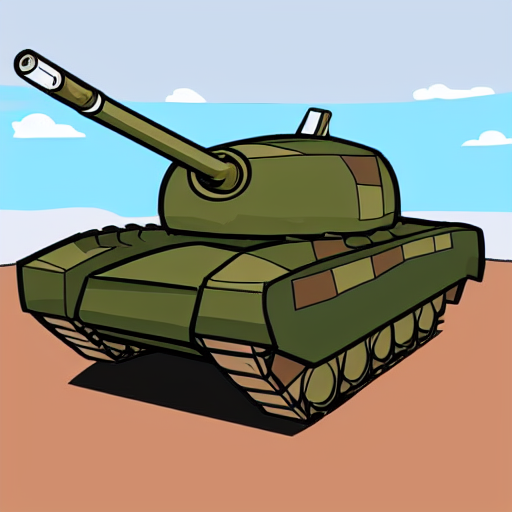
Generation parameters embedded in this image by AUTOMATIC1111 Stable Diffusion web UI or a fork of it (Forge, ...) (PNG 'parameters' text chunk):
tank with big gun cartoon style
Steps: 126, Sampler: Euler a, CFG scale: 7, Seed: 2436701406, Size: 512x512, Model hash: 06c50424